Run: headless pygame with SDL's dummy video driver; simulated clock (each Clock.tick advances the game by its frame time, no real sleeping); random seed 0; keys injected as events and as key.get_pressed() state; mouse plan: one left click at the window centre at the start of phase 2, then a move to the lower-right quarter at the start of phase 3.
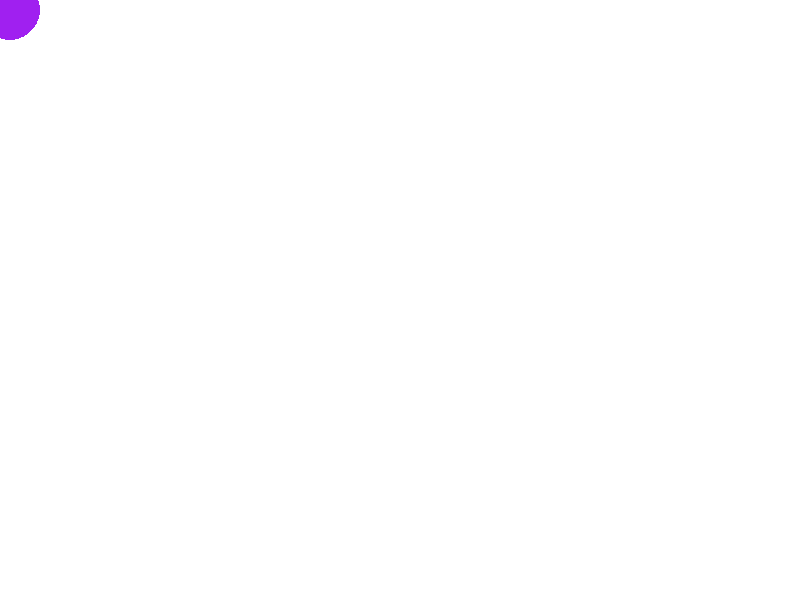
Frame 1 of 4 · flips 1–60 · no input
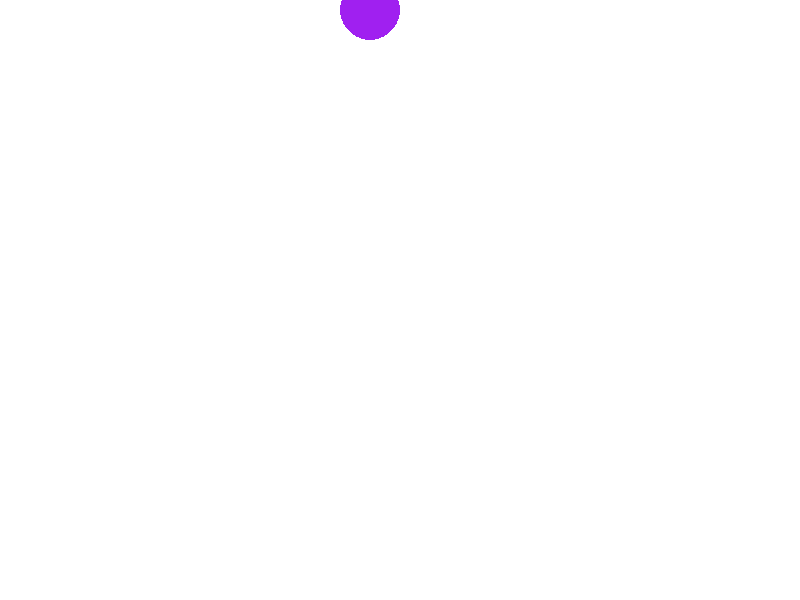
Frame 2 of 4 · flips 61–180 · clicked the window centre · tapped SPACE, RETURN · held RIGHT (→), D
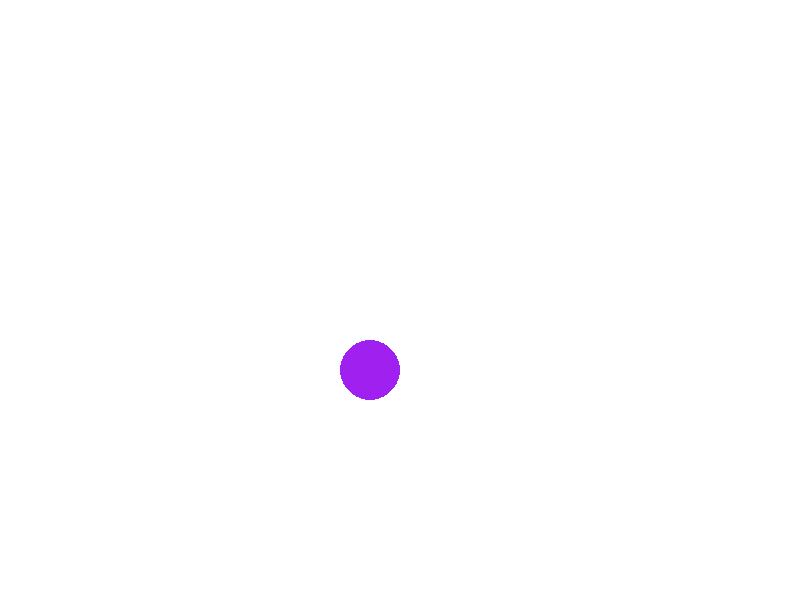
Frame 3 of 4 · flips 181–300 · moved the mouse to the lower-right quarter · held DOWN (↓), S
Frame 4 of 4 · flips 301–420 · held LEFT (←), A, UP (↑), W · screen same as frame 1, image omitted

The pygame program that drew these frames:

import pygame

size = (800, 600)
screen = pygame.display.set_mode(size)
clock = pygame.time.Clock()
running = True
pygame.mouse.set_visible(True)

cord_x = 10
cord_y = 10

speed_x = 0
speed_y = 0

while running:
    for event in pygame.event.get():
        if event.type == pygame.QUIT:
            running = False
        #eventos teclado
        if event.type == pygame.KEYDOWN:
            if event.key == pygame.K_LEFT:
                speed_x = -3
            if event.key == pygame.K_RIGHT:
                speed_x = 3
            if event.key == pygame.K_UP:
                speed_y = -3
            if event.key == pygame.K_DOWN:
                speed_y = 3
        
        
        if event.type == pygame.KEYUP:
            if event.key == pygame.K_LEFT:
                speed_x = 0
            if event.key == pygame.K_RIGHT:
                speed_x = 0
            if event.key == pygame.K_UP:
                speed_y = 0
            if event.key == pygame.K_DOWN:
                speed_y = 0
    cord_x += speed_x
    cord_y += speed_y
#TODO #################LOGICA DEL JUEGO#################
    # mouse_pos = pygame.mouse.get_pos()
    # x = mouse_pos[0]
    # y = mouse_pos[1]
#TODO #################LOGICA DEL JUEGO#################

#?PANTALLA
    screen.fill("WHITE")
#TODO ################# ZONA DE DIBUJO #################
    pygame.draw.circle(screen, "purple", (cord_x, cord_y), 30)
#TODO ################# ZONA DE DIBUJO #################
#?RENDERIZADO
    pygame.display.flip()
    clock.tick(90)
pygame.quit()
